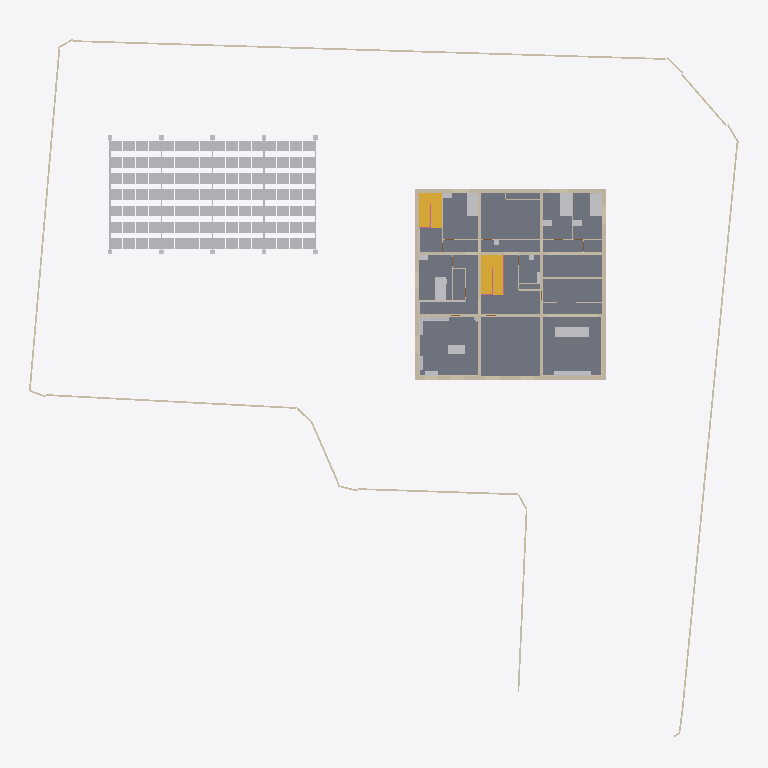
Plan cut of the same IFC building model at storey '2F' (level 4.90 m, cut at 6.30 m), seen from above with north up, elements coloured by IFC class: 30 walls (beige), 20 other elements (light grey), 5 slabs (grey), 2 stairs (yellow), 1 railing (pink). Cut surfaces are drawn darker.
Extent 62.3 m × 62.0 m × 9.3 m (x, y, z). Storeys (4): FDN at -0.35 m; 1F at 1.50 m; 2F at 4.90 m; RF at 8.30 m. Elements (542): 266 IfcLightFixture, 87 IfcWall, 61 IfcFurniture, 34 IfcDoor, 32 IfcBuildingElementProxy, 21 IfcSlab, 17 IfcWindow, 13 IfcShadingDevice, 5 IfcRailing, 3 IfcStair, 2 IfcSolarDevice, 1 IfcGeographicElement.

HEADER;
FILE_DESCRIPTION(('ViewDefinition [CoordinationView]'),'2;1');
FILE_NAME('','2026-11-26T17:26:19',(''),(''),'IfcOpenShell 0.9.0alpha0-8c614fa','IfcOpenShell 0.9.0alpha0-8c614fa','');
FILE_SCHEMA(('IFC4'));
ENDSEC;
DATA;
#1=IFCPROJECT('1lDABFT_H4AAONLa90ejnI',$,'河沿要（仮称）新築計画','基本計画段階のモデル（v4.32）。実施設計の精度はない。単位 mm。',$,$,$,(#11,#16),#6);
#24=IFCSITE('2hLPl6H6zA58FOR_c7o3SM',$,'敷地（八王子市大和田町7丁目）',$,$,#37,#103,'新敷地境界内（寄付地を除く）。標高 TP+109.0m が z=0',$,(35,40,3,828000),(139,20,25,692000),109000.0,$,$);
#28=IFCBUILDING('0rGkgEKIj6HOh0JUoCHBhX',$,'河沿要（仮称）',$,$,#48,$,$,$,$,$,$);
#49=IFCBUILDINGSTOREY('1GbBd9PL163hWPDwcoTNhn',$,'FDN',$,$,#58,$,'基礎',$,-350.0);
#59=IFCBUILDINGSTOREY('1Gy5NJd6HDGPKzleACFpk2',$,'1F',$,$,#67,$,'1階',$,1500.0);
#68=IFCBUILDINGSTOREY('3DasJ5I5X6nAfoy$CorhkL',$,'2F',$,$,#76,$,'2階',$,4900.0);
#77=IFCBUILDINGSTOREY('3DWf8uWdn4RPiNEqaXxqON',$,'RF',$,$,#85,$,'屋上',$,8300.0);
#13024=IFCSLAB('1AiiQUvRf5KuDS6QyPmfHd',$,'S1',$,'床',#13034,#13029,'S1',.FLOOR.);
#17027=IFCSOLARDEVICE('1Tsnc0zr98jR$gTqh0yle7',$,'ソーラーパーゴラ（PV 112枚）',$,'太陽光パネル',#17037,#17032,$,.SOLARPANEL.);
#12943=IFCSLAB('109hWR6gv4jvObxi6L7lRW',$,'S1',$,'床',#12953,#12948,'S1',.FLOOR.);
#15225=IFCWALL('3Wz_oDwXH6XPVTdQWxhbC_',$,'塀 3',$,'塀',#15235,#15230,'塀',.SOLIDWALL.);
#12889=IFCSLAB('2hxQyZAWD7ohfa5h7iuWe5',$,'S1',$,'床',#12899,#12894,'S1',.FLOOR.);
#12970=IFCSLAB('1V09AKXHr8KujeNVkoHjnr',$,'S1',$,'床',#12980,#12975,'S1',.FLOOR.);
#12997=IFCSLAB('0C$LjNQz54MPM$xseU1O5o',$,'S1',$,'床',#13007,#13002,'S1',.FLOOR.);
#12083=IFCSTAIR('2uGhnz6o51zgiioq7KcfvT',$,'階段1',$,'階段',#12091,$,'階段1',.HALF_TURN_STAIR.);
#12317=IFCSTAIR('3v7EeDT2P5PBxfBqkTfn7X',$,'階段2',$,'階段',#12325,$,'階段2',.HALF_TURN_STAIR.);
#17009=IFCBUILDINGELEMENTPROXY('0EhEzKNA9BG8MCuHNWAOdT',$,'ソーラーパーゴラ（架台）',$,'パーゴラ',#17019,#17014,$,$);
#6034=IFCWALL('0gOs_Ha0T0iQHfyPENDsNx',$,'2F-X0--125～16375',$,'RC耐力壁',#6045,#6039,'wall',.SOLIDWALL.);
#6367=IFCWALL('0ColwgyU962hVZ8rxKyWVh',$,'2F-X16250--125～16375',$,'RC耐力壁',#6377,#6372,'wall',.SOLIDWALL.);
#6767=IFCWALL('2s12mAF0X0jvnviuXmWYSu',$,'2F-Y16250-125～16125',$,'RC耐力壁',#6777,#6772,'wall',.SOLIDWALL.);
#7019=IFCWALL('3uG24Pr2rDGh5MAXZc_N0G',$,'2F-Y10825-125～16125',$,'RC耐力壁',#7029,#7024,'wall',.SOLIDWALL.);
#6903=IFCWALL('35Wm8pct16ex_kKwvRv1cW',$,'2F-Y5425-125～16125',$,'RC耐力壁',#6913,#6908,'wall',.SOLIDWALL.);
#8161=IFCWALL('05DdbX38911gLt0j2wbW5H',$,'2F-Y-185--125～16375',$,'外断熱',#8171,#8166,'insul',.NOTDEFINED.);
#6579=IFCWALL('1LxBhhjOz6D8CzMVyHbWEu',$,'2F-Y0-125～16125',$,'RC耐力壁',#6589,#6584,'wall',.SOLIDWALL.);
#20213=IFCFURNITURE('3V_75YpZT7tvmeJLGNCUi8',$,'TH-F','箱型ソファ 3人掛け（背・肘あり、台輪で床まで塞ぐ）','sofa',#20223,#20218,$,.NOTDEFINED.);
#7191=IFCWALL('2WfoU$FE1DQPB14wQoggQb',$,'2F-X5425-125～16125',$,'RC耐力壁',#7201,#7196,'wall',.SOLIDWALL.);
#7423=IFCWALL('3dKpV2HNz0qx2S7oJBRl92',$,'2F-X10825-125～16125',$,'RC耐力壁',#7433,#7428,'wall',.SOLIDWALL.);
#19883=IFCFURNITURE('1TapkuzFf8CuItM2GVcyih',$,'C-B1','ベッド シングル','bed',#19893,#19888,$,.NOTDEFINED.);
#19965=IFCFURNITURE('2xBuYPkdPFZhPszbVSF7eu',$,'E-B1','ベッド シングル','bed',#19975,#19970,$,.NOTDEFINED.);
#20047=IFCFURNITURE('045sMJCVP8NQsZF4GZ9LZN',$,'D-B1','ベッド シングル','bed',#20057,#20052,$,.NOTDEFINED.);
#19801=IFCFURNITURE('0nYkwU$xr5jOJdSJh5RpT9',$,'B-B1','ベッド シングル','bed',#19811,#19806,$,.NOTDEFINED.);
#5041=IFCWALL('2WB$0XG8v23AZIKOgZtaib',$,'1F-X5425-125～16125',$,'RC耐力壁',#5051,#5046,'wall',.SOLIDWALL.);
#7990=IFCWALL('2O09kQKk57BAWXsn0dIkNX',$,'2F-X16435--245～16495',$,'外断熱',#8000,#7995,'insul',.NOTDEFINED.);
#7818=IFCWALL('3puWWkpr9B2vCRjkePjl3n',$,'2F-X-185--245～16495',$,'外断熱',#7828,#7823,'insul',.NOTDEFINED.);
#8276=IFCWALL('0eWJT3ekT7WxYPZlVB0AFv',$,'2F-Y16435--125～16375',$,'外断熱',#8286,#8281,'insul',.NOTDEFINED.);
#5216=IFCWALL('0MoO1HE1j6_O_An2vh40gL',$,'1F-X10825-125～16125',$,'RC耐力壁',#5226,#5221,'wall',.SOLIDWALL.);
#20166=IFCFURNITURE('0FV1b8z8b7OO26J1Eg6g9d',$,'TH-A','AV ボード（スピーカー内蔵）','cabinet',#20176,#20171,$,.NOTDEFINED.);
#20463=IFCFURNITURE('0Z2sRLy7b5wg1leSsD3DBT',$,'LB-T1','閲覧台（立って読む H950）','cabinet',#20473,#20468,$,.NOTDEFINED.);
#10604=IFCWALL('2fJeYzhuP6khAvznAW7PXd',$,'2F-X8709-10950～16125',$,'間仕切壁',#10614,#10609,'partition',.PARTITIONING.);
#20383=IFCFURNITURE('0xoz2utIX4FB2z7pi3oHSg',$,'LB-S2','本棚（天井まで突っ張り・背面連結）北','bookcase',#20393,#20388,$,.NOTDEFINED.);
#4593=IFCWALL('2$_d4x5h1AouGxaPuOgXOl',$,'1F-Y5425-125～16125',$,'RC耐力壁',#4603,#4598,'wall',.SOLIDWALL.);
#20333=IFCFURNITURE('07Cd$8xz514x7nyQsonIxt',$,'LB-S3','本棚（天井まで突っ張り・背面連結）西（北）','bookcase',#20343,#20338,$,.NOTDEFINED.);
#3627=IFCWALL('3I1LPFM3nCUhYjxwc_RDuu',$,'1F-X0--125～16375',$,'RC耐力壁',#3638,#3632,'wall',.SOLIDWALL.);
#20424=IFCFURNITURE('24xYb$OdzCCPuyhp0YNIYw',$,'LB-B1','窓下の造作ベンチ（収納兼用、座 H420、からし色のクッション）','bench',#20434,#20429,$,.NOTDEFINED.);
#4244=IFCWALL('13B8Ojmev7wAeeiQ06HfkG',$,'1F-Y16250-125～16125',$,'RC耐力壁',#4254,#4249,'wall',.SOLIDWALL.);
#20281=IFCFURNITURE('25$AaUtk9CZ8Mk1ubypTLm',$,'LB-S1','本棚（天井まで突っ張り・背面連結）西（南）','bookcase',#20291,#20286,$,.NOTDEFINED.);
#4869=IFCWALL('2j6l4$y499z8hAizi6zpak',$,'1F-Y10825-125～16125',$,'RC耐力壁',#4879,#4874,'wall',.SOLIDWALL.);
#19921=IFCFURNITURE('2aVpo0s9P9qBHaLMU1InoY',$,'C-C1','チェスト','cabinet',#19931,#19926,$,.NOTDEFINED.);
#20003=IFCFURNITURE('2qLtnyX950hgdNFe9_5lFZ',$,'E-C1','チェスト','cabinet',#20013,#20008,$,.NOTDEFINED.);
#11190=IFCWALL('1q2L21bl5DmhLfwddERJaA',$,'2F-Y2175-10950～16125',$,'間仕切壁',#11200,#11195,'partition',.PARTITIONING.);
#11428=IFCWALL('3Nt$WWBHf8Jgkj7IJ0Rqu7',$,'2F-X12100-5550～10700',$,'間仕切壁',#11438,#11433,'partition',.PARTITIONING.);
#10647=IFCWALL('372fjnzYz3Iw4kUwHVSYLG',$,'2F-X6700-125～4150',$,'間仕切壁',#10657,#10652,'partition',.PARTITIONING.);
#11812=IFCWALL('36nvFojCL1EPJEoQN617cw',$,'2F-Y13537-12150～16125',$,'間仕切壁',#11822,#11817,'partition',.PARTITIONING.);
#27999=IFCLIGHTFIXTURE('0fSgDeTV5EzgULv10ZQ97E',$,'2F-FL06',$,'足元灯',#28009,#28004,$,.DIRECTIONSOURCE.);
#19839=IFCFURNITURE('0XiOLLPDn3vu$9PDbchGGY',$,'B-C1','チェスト','cabinet',#19849,#19844,$,.NOTDEFINED.);
#20085=IFCFURNITURE('1ZTIt11$P34hPCcnVAumgc',$,'D-C1','チェスト','cabinet',#20095,#20090,$,.NOTDEFINED.);
#11131=IFCWALL('04Oj3mpkz9iOIlDUxXGtta',$,'2F-X7650-8850～10700',$,'間仕切壁',#11141,#11136,'partition',.PARTITIONING.);
#11988=IFCWALL('12zMivfovFovjrxwFuwuYT',$,'2F-X10825-11300～15800',$,'間仕切壁',#11998,#11993,'partition',.PARTITIONING.);
#11649=IFCWALL('28Dv4rvrvCHfs8xCbJGYpt',$,'2F-X12100-10950～16125',$,'間仕切壁',#11659,#11654,'partition',.PARTITIONING.);
#10500=IFCWALL('3Dyf9iJpf5qQTBiTkzosrL',$,'2F-X6589-10950～16125',$,'間仕切壁',#10510,#10505,'partition',.PARTITIONING.);
#13774=IFCRAILING('39CFsIllT2uhhX1hQQzvy0',$,'腰壁（転落防止）',$,'手すり壁',#13784,#13779,'腰壁（転落防止）',.GUARDRAIL.);
#10823=IFCWALL('39fvNW$YrE2ukivduAQ$DV',$,'2F-Y3050-6750～10700',$,'間仕切壁',#10833,#10828,'partition',.PARTITIONING.);
#11574=IFCWALL('1ZDLlahaXELQ4bjq2gAMub',$,'2F-X15600-7750～10700',$,'間仕切壁',#11584,#11579,'partition',.PARTITIONING.);
#20617=IFCFURNITURE('2e_1JpqOfBE9_UWOXDbYWo',$,'T3-H','手洗いカウンター（浮かせ）','counter_float',#20627,#20622,$,.NOTDEFINED.);
#20123=IFCFURNITURE('3eAwi9O8zAuPzfOQRNrnF7',$,'TH-S','スクリーン 120型（16:9・2,657×1,494、南の壁の前）','screen',#20133,#20128,$,.NOTDEFINED.);
ENDSEC;
